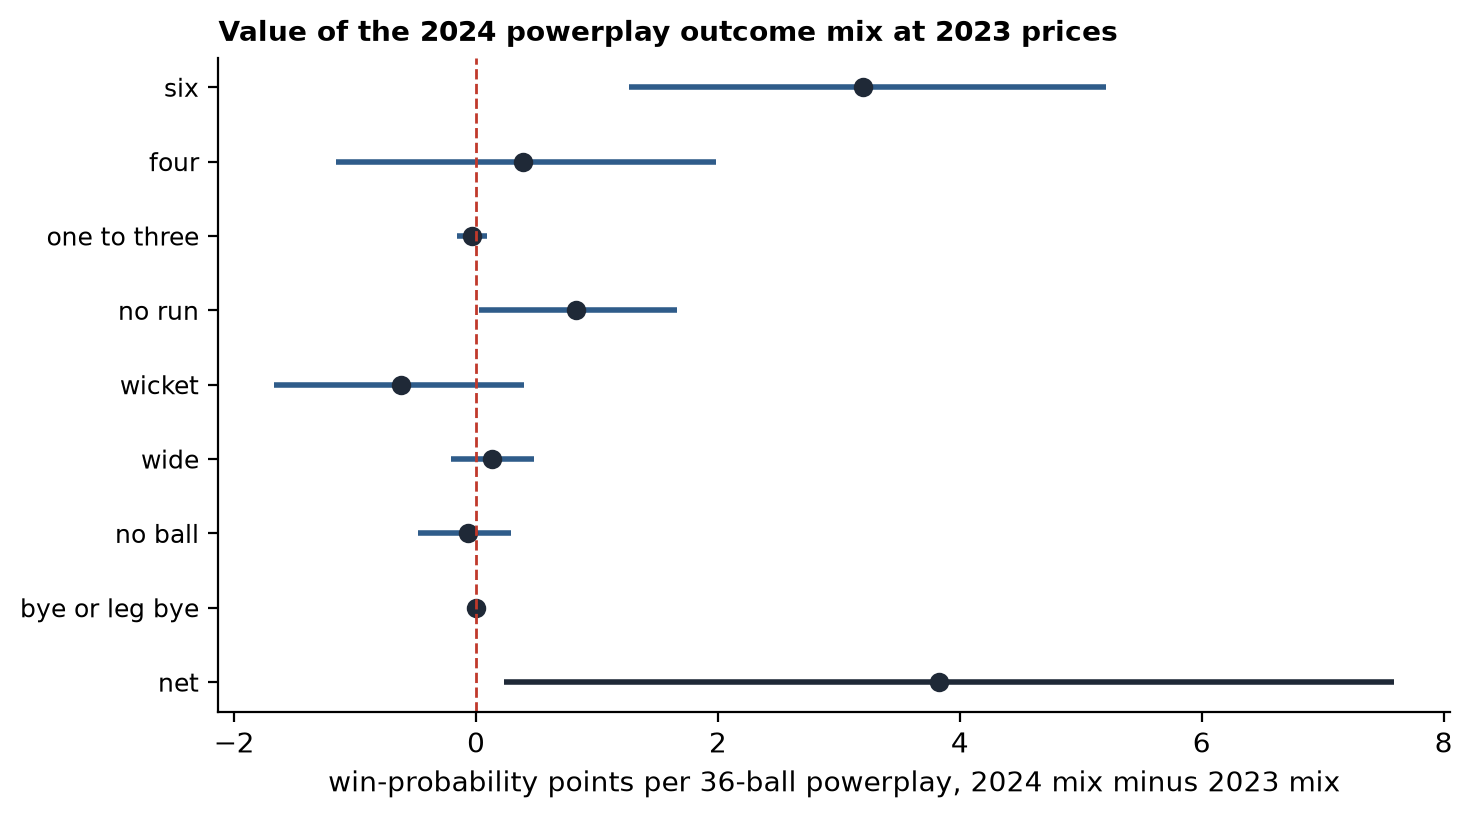

Values plotted in this chart, from the file beside it:
scope, prices, outcome, points_per_powerplay, ci_low, ci_high, p_positive
both_innings, prices_2023, six, 3.2, 1.265, 5.207, 
both_innings, prices_2023, four, 0.3888, -1.155, 1.982, 
both_innings, prices_2023, one_to_three, -0.03213, -0.1573, 0.08846, 
both_innings, prices_2023, no_run, 0.8249, 0.02112, 1.658, 
both_innings, prices_2023, wicket, -0.6227, -1.667, 0.3966, 
both_innings, prices_2023, wide, 0.1359, -0.2041, 0.4804, 
both_innings, prices_2023, no_ball, -0.06794, -0.478, 0.2899, 
both_innings, prices_2023, bye_or_leg_bye, 0.003845, -0.04106, 0.06967, 
both_innings, prices_2023, net, 3.831, 0.2327, 7.592, 0.9824
both_innings, prices_pooled, six, 2.934, 1.191, 4.633, 
both_innings, prices_pooled, four, 0.3711, -1.112, 1.869, 
both_innings, prices_pooled, one_to_three, -0.02607, -0.1274, 0.06988, 
both_innings, prices_pooled, no_run, 0.8358, 0.02148, 1.66, 
both_innings, prices_pooled, wicket, -0.6508, -1.772, 0.4129, 
both_innings, prices_pooled, wide, 0.1218, -0.1879, 0.4135, 
both_innings, prices_pooled, no_ball, -0.05947, -0.4478, 0.2331, 
both_innings, prices_pooled, bye_or_leg_bye, 0.00664, -0.05514, 0.08505, 
both_innings, prices_pooled, net, 3.533, 0.04862, 7.018, 0.9762
both_innings, prices_2024, six, 2.744, 1.116, 4.333, 
both_innings, prices_2024, four, 0.3537, -1.072, 1.765, 
both_innings, prices_2024, one_to_three, -0.01988, -0.1038, 0.05486, 
both_innings, prices_2024, no_run, 0.8474, 0.02259, 1.658, 
both_innings, prices_2024, wicket, -0.6763, -1.873, 0.4215, 
both_innings, prices_2024, wide, 0.109, -0.171, 0.37, 
both_innings, prices_2024, no_ball, -0.04991, -0.4095, 0.2051, 
both_innings, prices_2024, bye_or_leg_bye, 0.009346, -0.08921, 0.1088, 
both_innings, prices_2024, net, 3.318, -0.1023, 6.64, 0.9715
both_innings, martingale_check, mean_delta_per_ball_2023, 10.14, 7.206, 13.14, 
both_innings, martingale_check, mean_delta_per_ball_2024, 8.858, 5.82, 11.78, 
first_innings, prices_2023, six, 2.694, 0.02174, 5.5, 
first_innings, prices_2023, four, -0.7751, -3.425, 1.846, 
first_innings, prices_2023, one_to_three, -0.008992, -0.2491, 0.2184, 
first_innings, prices_2023, no_run, 0.6457, -0.5957, 1.907, 
first_innings, prices_2023, wicket, -1.086, -2.114, -0.08539, 
first_innings, prices_2023, wide, -0.09488, -0.7423, 0.5445, 
first_innings, prices_2023, no_ball, -0.1995, -0.6988, 0.2444, 
first_innings, prices_2023, bye_or_leg_bye, 0.01033, -0.1037, 0.1682, 
first_innings, prices_2023, net, 1.186, -4.094, 6.592, 0.6593
first_innings, prices_pooled, six, 2.625, 0.02191, 5.197, 
first_innings, prices_pooled, four, -0.7452, -3.322, 1.759, 
first_innings, prices_pooled, one_to_three, -0.005161, -0.157, 0.1206, 
first_innings, prices_pooled, no_run, 0.6863, -0.6424, 1.996, 
first_innings, prices_pooled, wicket, -1.227, -2.461, -0.09411, 
first_innings, prices_pooled, wide, -0.07842, -0.6514, 0.4298, 
first_innings, prices_pooled, no_ball, -0.1864, -0.6668, 0.2267, 
first_innings, prices_pooled, bye_or_leg_bye, 0.01293, -0.09477, 0.1374, 
first_innings, prices_pooled, net, 1.082, -4.242, 6.252, 0.6406
first_innings, prices_2024, six, 2.573, 0.02208, 5.028, 
first_innings, prices_2024, four, -0.7142, -3.208, 1.677, 
first_innings, prices_2024, one_to_three, -0.001313, -0.08001, 0.05745, 
first_innings, prices_2024, no_run, 0.7286, -0.6883, 2.092, 
first_innings, prices_2024, wicket, -1.332, -2.71, -0.09983, 
first_innings, prices_2024, wide, -0.06113, -0.5185, 0.343, 
first_innings, prices_2024, no_ball, -0.1676, -0.6818, 0.2134, 
first_innings, prices_2024, bye_or_leg_bye, 0.01536, -0.1245, 0.1489, 
first_innings, prices_2024, net, 1.04, -4.272, 6.154, 0.6363
first_innings, martingale_check, mean_delta_per_ball_2023, 15.24, 11.13, 19.19, 
first_innings, martingale_check, mean_delta_per_ball_2024, 8.751, 3.883, 13.38, 
second_innings, prices_2023, six, 3.604, 1.117, 6.22, 
second_innings, prices_2023, four, 1.206, -0.6033, 3.07, 
... 27 more rows
